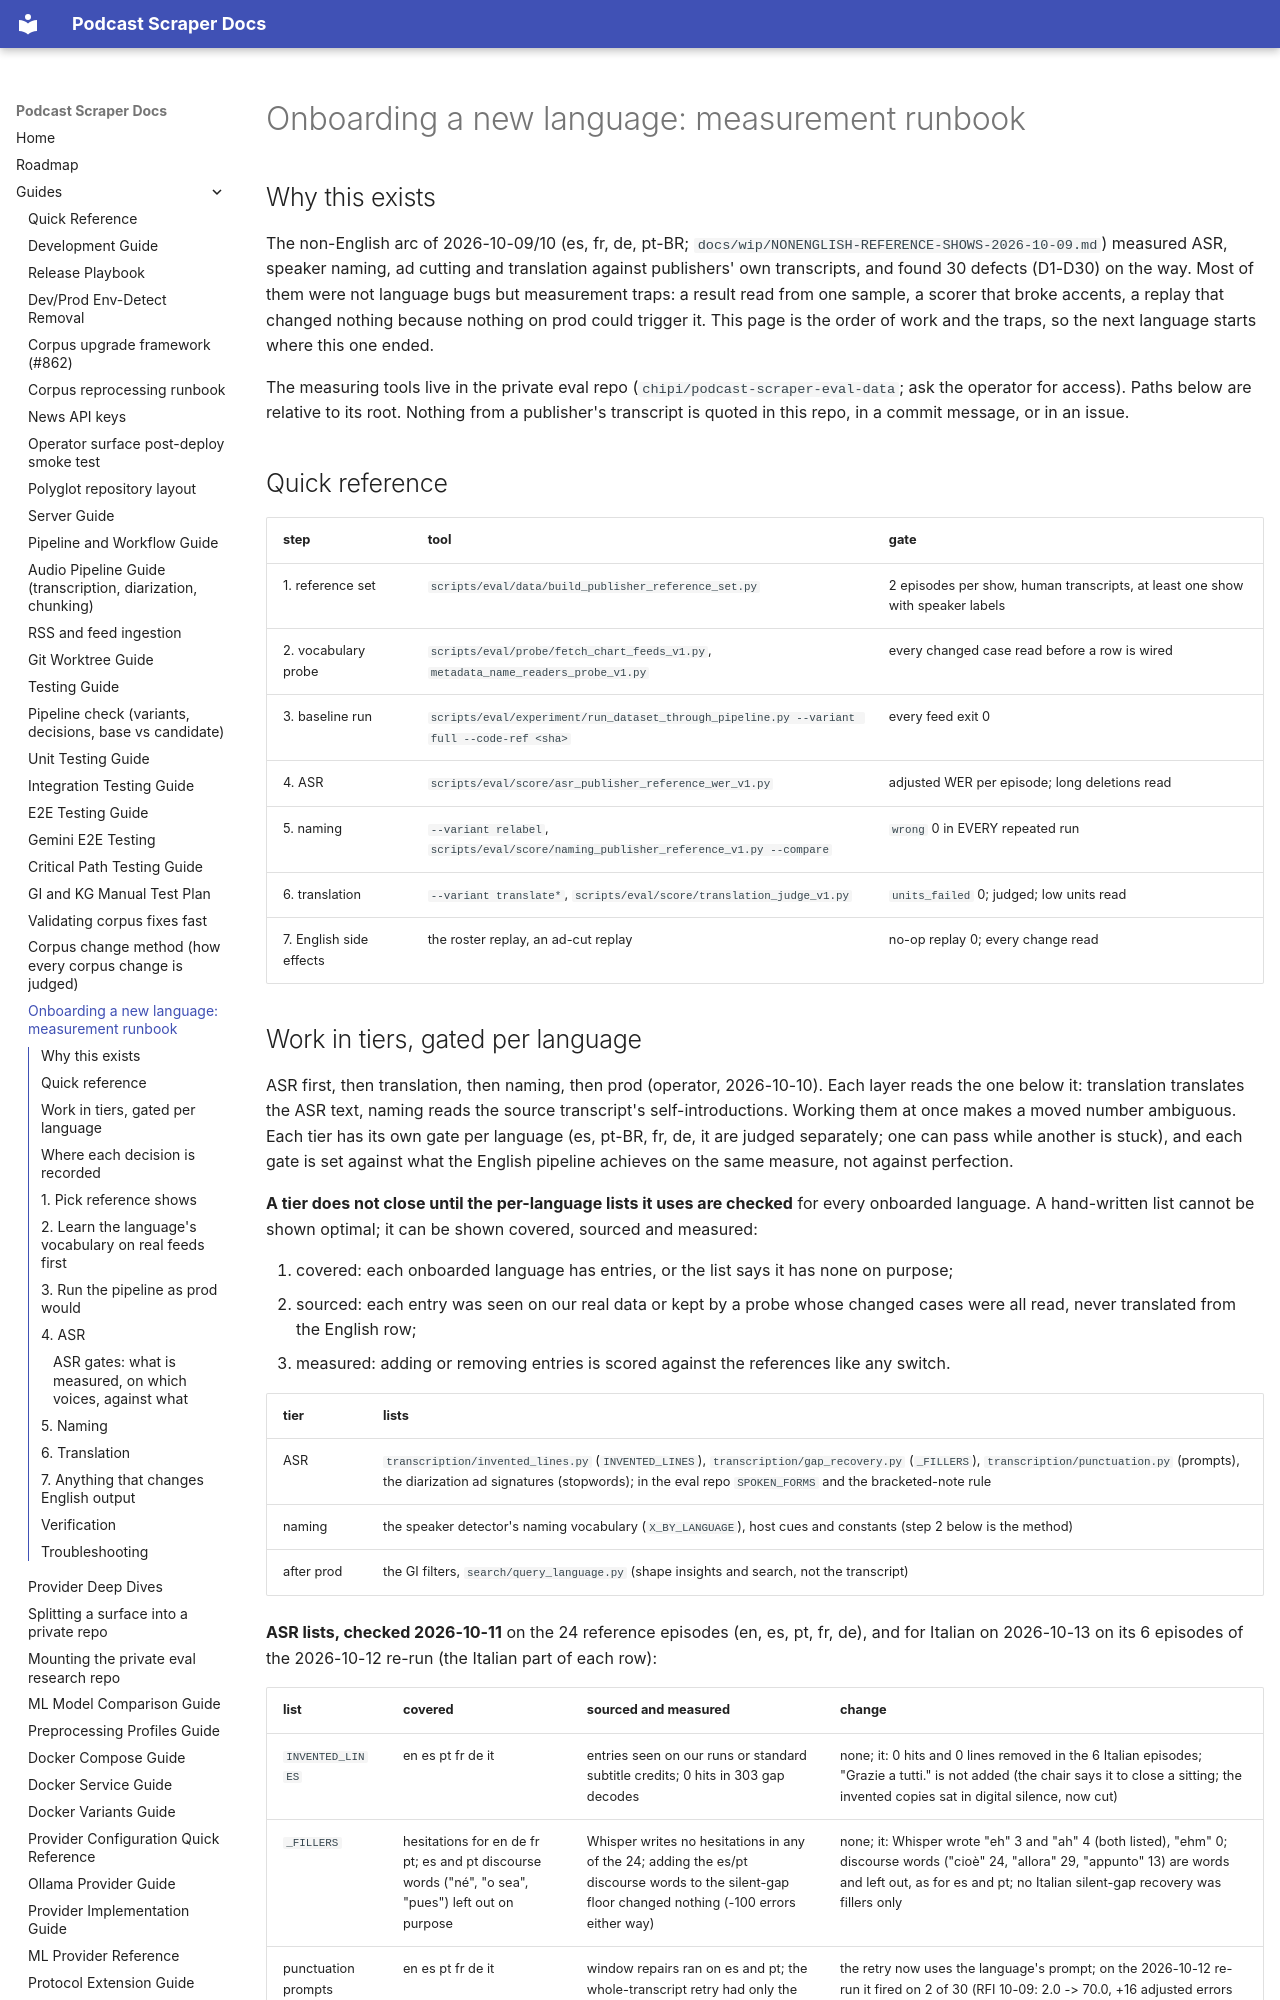

repository: chipi/podcast_scraper · page: guides/LANGUAGE_ONBOARDING_RUNBOOK/index.html · generator: mkdocs

# Onboarding a new language: measurement runbook

## Why this exists

The non-English arc of 2026-10-09/10 (es, fr, de, pt-BR; `docs/wip/NONENGLISH-REFERENCE-SHOWS-2026-10-09.md`)
measured ASR, speaker naming, ad cutting and translation against publishers' own transcripts, and
found 30 defects (D1-D30) on the way. Most of them were not language bugs but measurement traps:
a result read from one sample, a scorer that broke accents, a replay that changed nothing because
nothing on prod could trigger it. This page is the order of work and the traps, so the next
language starts where this one ended.

The measuring tools live in the private eval repo (`chipi/podcast-scraper-eval-data`; ask the
operator for access). Paths below are relative to its root. Nothing from a publisher's transcript
is quoted in this repo, in a commit message, or in an issue.

## Quick reference

| step | tool | gate |
| --- | --- | --- |
| 1. reference set | `scripts/eval/data/build_publisher_reference_set.py` | 2 episodes per show, human transcripts, at least one show with speaker labels |
| 2. vocabulary probe | `scripts/eval/probe/fetch_chart_feeds_v1.py`, `metadata_name_readers_probe_v1.py` | every changed case read before a row is wired |
| 3. baseline run | `scripts/eval/experiment/run_dataset_through_pipeline.py --variant full --code-ref <sha>` | every feed exit 0 |
| 4. ASR | `scripts/eval/score/asr_publisher_reference_wer_v1.py` | adjusted WER per episode; long deletions read |
| 5. naming | `--variant relabel`, `scripts/eval/score/naming_publisher_reference_v1.py --compare` | `wrong` 0 in EVERY repeated run |
| 6. translation | `--variant translate*`, `scripts/eval/score/translation_judge_v1.py` | `units_failed` 0; judged; low units read |
| 7. English side effects | the roster replay, an ad-cut replay | no-op replay 0; every change read |

## Work in tiers, gated per language

ASR first, then translation, then naming, then prod (operator, 2026-10-10). Each layer reads the
one below it: translation translates the ASR text, naming reads the source transcript's
self-introductions. Working them at once makes a moved number ambiguous. Each tier has its own
gate per language (es, pt-BR, fr, de, it are judged separately; one can pass while another is
stuck), and each gate is set against what the English pipeline achieves on the same measure, not
against perfection.

**A tier does not close until the per-language lists it uses are checked** for every onboarded
language. A hand-written list cannot be shown optimal; it can be shown covered, sourced and
measured:

1. covered: each onboarded language has entries, or the list says it has none on purpose;
2. sourced: each entry was seen on our real data or kept by a probe whose changed cases were all
   read, never translated from the English row;
3. measured: adding or removing entries is scored against the references like any switch.

| tier | lists |
| --- | --- |
| ASR | `transcription/invented_lines.py` (`INVENTED_LINES`), `transcription/gap_recovery.py` (`_FILLERS`), `transcription/punctuation.py` (prompts), the diarization ad signatures (stopwords); in the eval repo `SPOKEN_FORMS` and the bracketed-note rule |
| naming | the speaker detector's naming vocabulary (`X_BY_LANGUAGE`), host cues and constants (step 2 below is the method) |
| after prod | the GI filters, `search/query_language.py` (shape insights and search, not the transcript) |

**ASR lists, checked 2026-10-11** on the 24 reference episodes (en, es, pt, fr, de), and for
Italian on 2026-10-13 on its 6 episodes of the 2026-10-12 re-run (the Italian part of each row):

| list | covered | sourced and measured | change |
| --- | --- | --- | --- |
| `INVENTED_LINES` | en es pt fr de it | entries seen on our runs or standard subtitle credits; 0 hits in 303 gap decodes | none; it: 0 hits and 0 lines removed in the 6 Italian episodes; "Grazie a tutti." is not added (the chair says it to close a sitting; the invented copies sat in digital silence, now cut) |
| `_FILLERS` | hesitations for en de fr pt; es and pt discourse words ("né", "o sea", "pues") left out on purpose | Whisper writes no hesitations in any of the 24; adding the es/pt discourse words to the silent-gap floor changed nothing (-100 errors either way) | none; it: Whisper wrote "eh" 3 and "ah" 4 (both listed), "ehm" 0; discourse words ("cioè" 24, "allora" 29, "appunto" 13) are words and left out, as for es and pt; no Italian silent-gap recovery was fillers only |
| punctuation prompts | en es pt fr de it | window repairs ran on es and pt; the whole-transcript retry had only the English prompt, so RFI 10-09 (French, 2.0 sentence ends per 1,000 words) was never retried | the retry now uses the language's prompt; on the 2026-10-12 re-run it fired on 2 of 30 (RFI 10-09: 2.0 -> 70.0, +16 adjusted errors from two names); it: the retry fired on Ci vediamo in Piazza (0.0 -> 73.9) |
| ad-signature function words | en de es pt fr it nl | unique-per-language rule measured on prod 2026-10-02 | none |
| `SPOKEN_FORMS` (eval repo) | pt de en it | each entry seen as a substitution in the 24 | added de "hab'/habe", "sag/sage", en "ok/okay"; removed never-seen es "pa", en "gonna"/"wanna", pt "tavam"/"cê"/"cês"; it: euphonic d both ways (a/ad 10+4, e/ed 6), con il/col 6, apocope maggiore/maggior 3 and avere/aver 2, "è" typed "e'" 2: Camera's main-voice adjusted 0.0896 / 0.0808 / 0.0919 -> 0.0883 / 0.0789 / 0.0911, ON-Air unchanged |
| bracketed-note rule (eval repo) | all | notes in every reference set | added |
